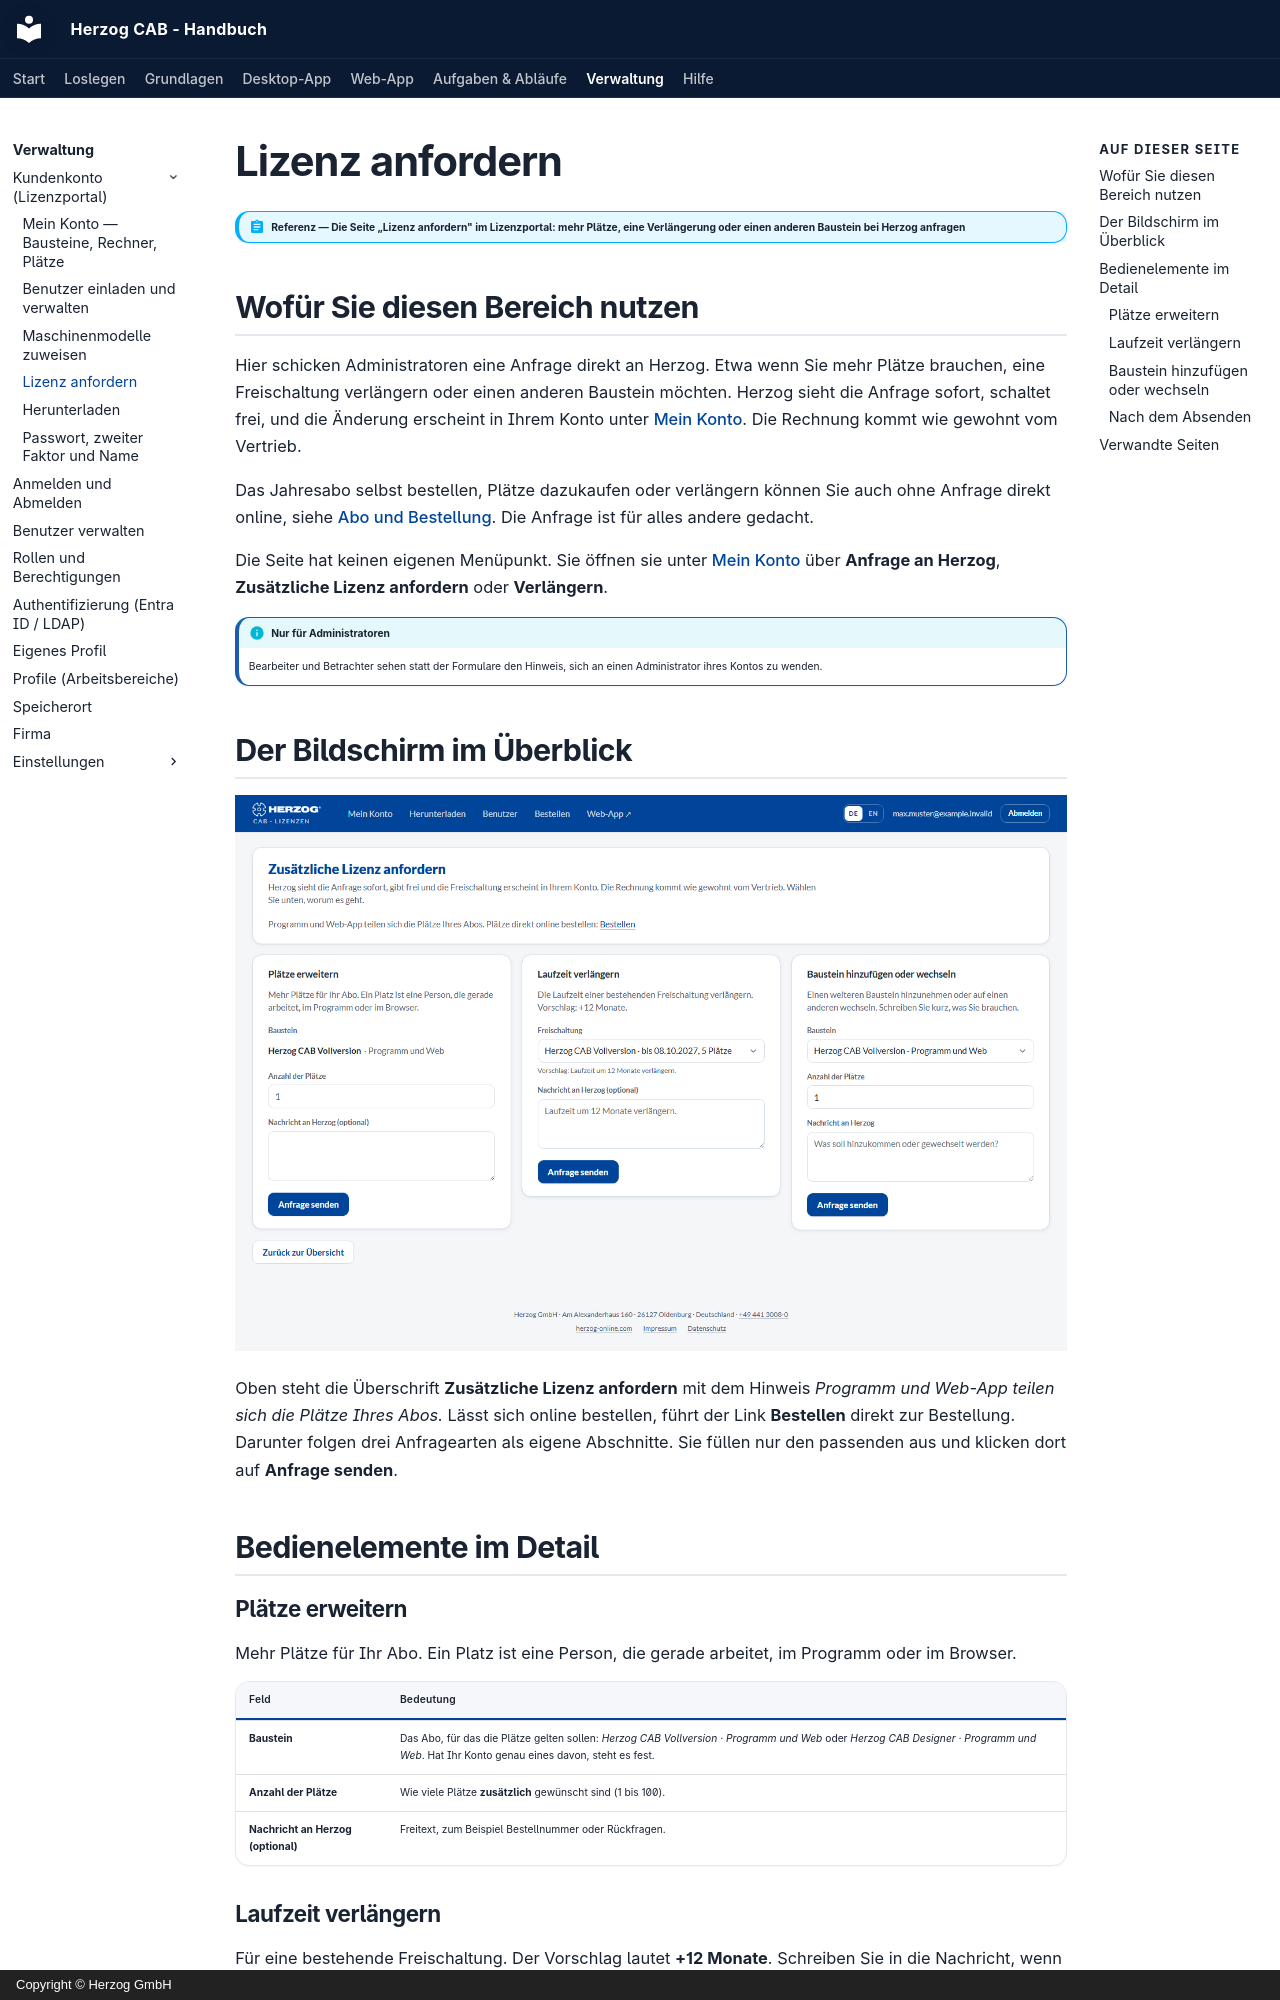

repository: Herzog-GmbH/HerzogCAB-Docs · page: portal/requests/index.html · generator: mkdocs · copyright: Copyright © Herzog GmbH

# Lizenz anfordern

!!! abstract "Referenz — Die Seite „Lizenz anfordern" im Lizenzportal: mehr Plätze, eine Verlängerung oder einen anderen Baustein bei Herzog anfragen"

## Wofür Sie diesen Bereich nutzen

Hier schicken Administratoren eine Anfrage direkt an Herzog. Etwa wenn Sie
mehr Plätze brauchen, eine Freischaltung verlängern oder einen anderen
Baustein möchten. Herzog sieht die Anfrage sofort, schaltet frei, und die
Änderung erscheint in Ihrem Konto unter [Mein Konto](licenses.md). Die
Rechnung kommt wie gewohnt vom Vertrieb.

Das Jahresabo selbst bestellen, Plätze dazukaufen oder verlängern können Sie
auch ohne Anfrage direkt online, siehe
[Abo und Bestellung](../web/subscription.md). Die Anfrage ist für alles
andere gedacht.

Die Seite hat keinen eigenen Menüpunkt. Sie öffnen sie unter
[Mein Konto](licenses.md#bausteine) über **Anfrage an Herzog**,
**Zusätzliche Lizenz anfordern** oder **Verlängern**.

!!! info "Nur für Administratoren"
    Bearbeiter und Betrachter sehen statt der Formulare den Hinweis, sich an
    einen Administrator ihres Kontos zu wenden.

## Der Bildschirm im Überblick

![Zusätzliche Lizenz anfordern im Lizenzportal mit den drei Anfragearten.](../assets/screenshots/portal/anfordern.png)

Oben steht die Überschrift **Zusätzliche Lizenz anfordern** mit dem
Hinweis *Programm und Web-App teilen sich die Plätze Ihres Abos.* Lässt
sich online bestellen, führt der Link **Bestellen** direkt zur Bestellung.
Darunter folgen drei Anfragearten als eigene Abschnitte. Sie füllen nur den
passenden aus und klicken dort auf **Anfrage senden**.

## Bedienelemente im Detail

### Plätze erweitern

Mehr Plätze für Ihr Abo. Ein Platz ist eine Person, die gerade arbeitet,
im Programm oder im Browser.

| Feld | Bedeutung |
|---|---|
| **Baustein** | Das Abo, für das die Plätze gelten sollen: *Herzog CAB Vollversion · Programm und Web* oder *Herzog CAB Designer · Programm und Web*. Hat Ihr Konto genau eines davon, steht es fest. |
| **Anzahl der Plätze** | Wie viele Plätze **zusätzlich** gewünscht sind (1 bis 100). |
| **Nachricht an Herzog (optional)** | Freitext, zum Beispiel Bestellnummer oder Rückfragen. |
